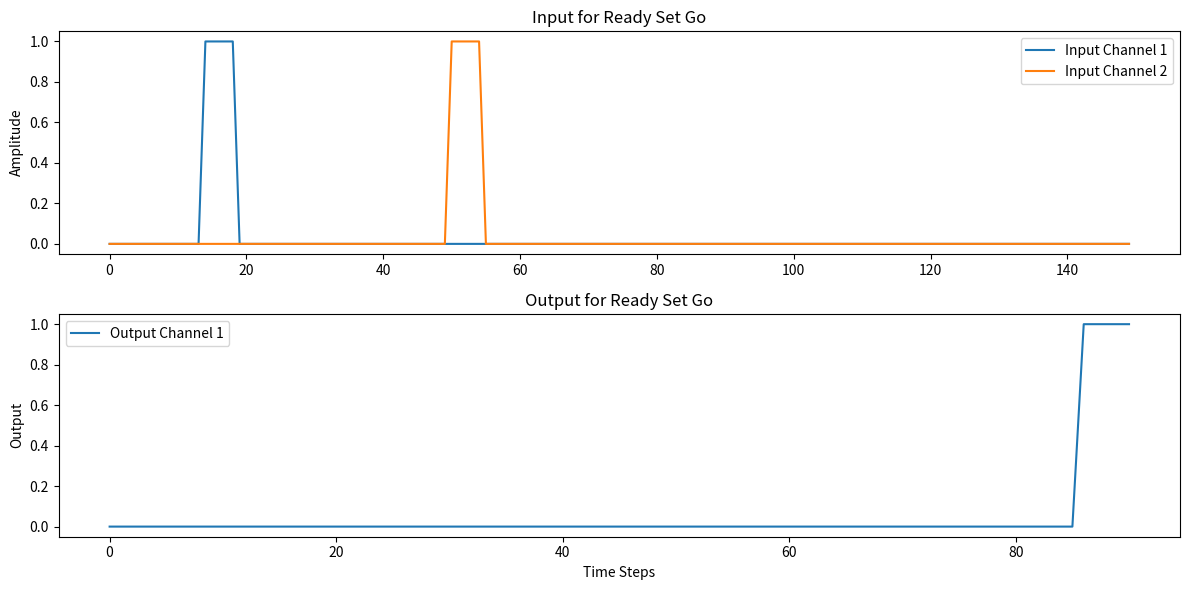
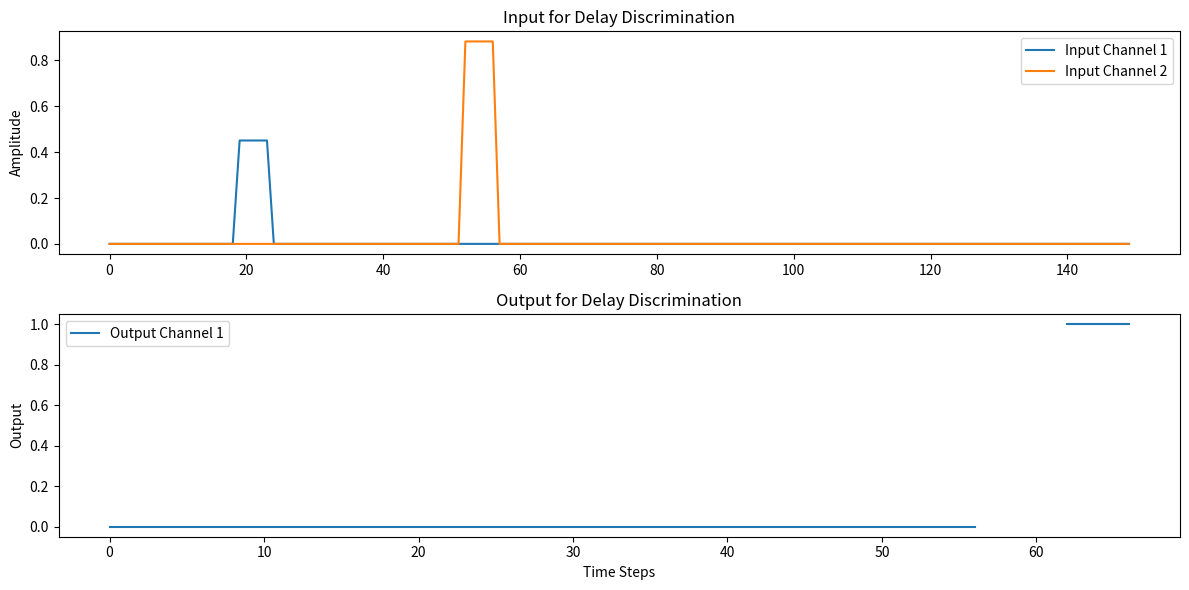
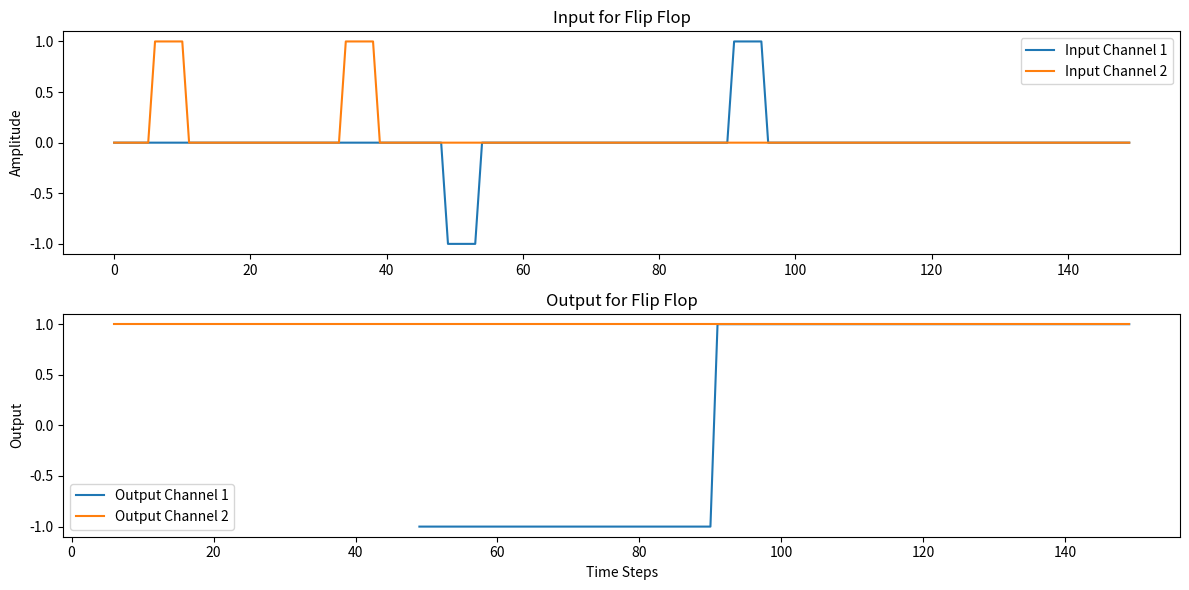
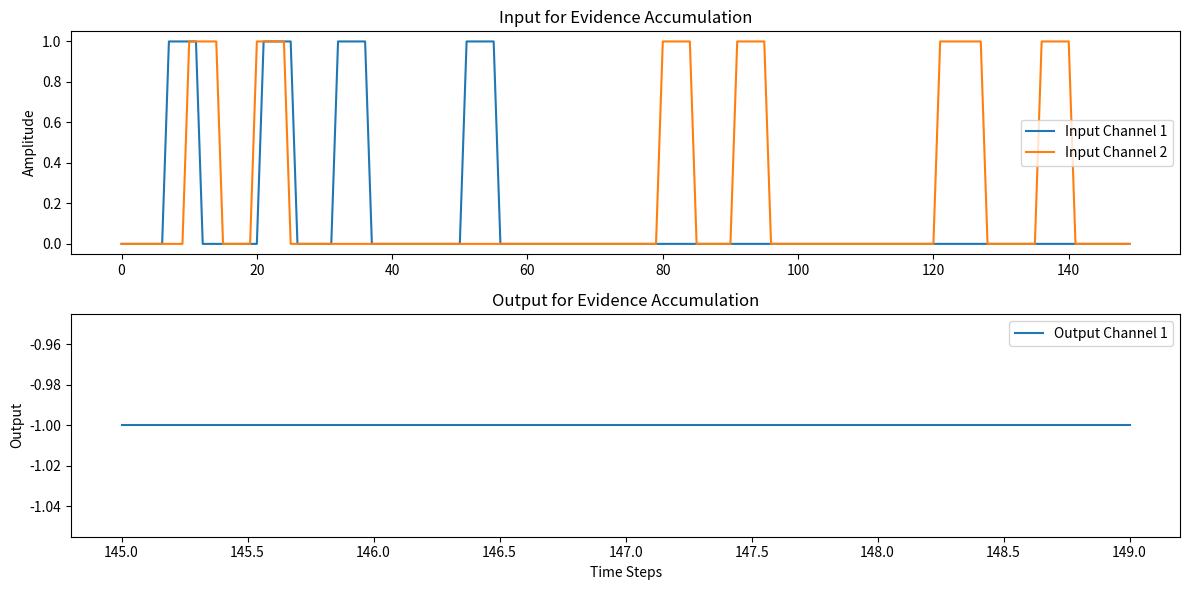

Generate these figures, in order, with matplotlib:
import numpy as np
import matplotlib.pyplot as plt


class RNNTaskDataset:
    def __init__(self, n_trials, time, n_channels):
        self.n_trials = n_trials
        self.time = time
        self.n_channels = n_channels

    def ready_set_go(self):
        x = np.zeros((self.n_trials, self.time, self.n_channels))
        y = np.full((self.n_trials, self.time, 1), np.nan)  # Output with 1 channel

        for trial in range(self.n_trials):
            pulse_duration = np.random.randint(3, 6)
            ready_time = np.random.randint(10, self.time // 4)
            set_time = ready_time + np.random.randint(10, self.time // 4)
            go_time = set_time + (set_time - ready_time)

            if go_time + pulse_duration < self.time:
                x[trial, ready_time:ready_time + pulse_duration, 0] = 1  # Ready pulse on channel 0
                x[trial, set_time:set_time + pulse_duration, 1] = 1  # Set pulse on channel 1
                y[trial, go_time:go_time + pulse_duration, 0] = 1  # Go response on output
                y[trial, :go_time, 0] = 0
                # y[trial, go_time + pulse_duration:, 0] = 1

        return x, y

    def delay_discrimination(self):
        x = np.zeros((self.n_trials, self.time, self.n_channels))
        y = np.full((self.n_trials, self.time, 1), np.nan)  # Output with 1 channel

        for trial in range(self.n_trials):
            pulse_duration = 5
            # Randomly choose start times for two pulses
            start_time1 = np.random.randint(10, self.time // 4)
            start_time2 = start_time1 + np.random.randint(10, self.time // 4)

            # Generate two pulse amplitudes
            pulse_amplitude1 = np.random.uniform(0.2, 1.0)  # Amplitude from a range
            pulse_amplitude2 = np.random.uniform(0.2, 1.0)  # Amplitude from a range

            # Apply pulses to input channels
            x[trial, start_time1:start_time1 + pulse_duration, 0] = pulse_amplitude1
            x[trial, start_time2:start_time2 + pulse_duration, 1] = pulse_amplitude2

            # Compare the two pulse amplitudes and set output
            if pulse_amplitude2 > pulse_amplitude1:
                y[trial, start_time2 + pulse_duration + 5: start_time2 + pulse_duration + 10, 0] = 1  # Second pulse larger
            else:
                y[trial, start_time2 + pulse_duration + 5: start_time2 + pulse_duration + 10, 0] = -1  # First pulse larger

            y[trial, :start_time2 + pulse_duration, 0] = 0

        return x, y

    def flip_flop(self):
        x = np.zeros((self.n_trials, self.time, self.n_channels))
        y = np.full((self.n_trials, self.time, self.n_channels), np.nan)  # Output with 2 channels

        for trial in range(self.n_trials):
            state = [np.nan, np.nan]  # Initial state for both channels
            for t in range(self.time):
                if np.random.rand() > 0.95:  # Randomly trigger pulse on one channel
                    pulse_channel = np.random.choice([0, 1])
                    pulse_value = 1 if np.random.rand() > 0.5 else -1
                    x[trial, t:t + 5, pulse_channel] = pulse_value
                    state[pulse_channel] = pulse_value
                y[trial, t, 0] = state[0]  # Output maintains last pulse value on channel 0
                y[trial, t, 1] = state[1]  # Output maintains last pulse value on channel 1

        return x, y

    def evidence_accumulation(self):
        x = np.zeros((self.n_trials, self.time, self.n_channels))
        y = np.full((self.n_trials, self.time, 1), np.nan)  # Output with 1 channel

        for trial in range(self.n_trials):
            pulses_ch1 = np.random.randint(3, 10)  # Random number of pulses for channel 1
            pulses_ch2 = np.random.randint(3, 10)  # Random number of pulses for channel 2
            pulse_duration = 5

            pulse_times_ch1 = np.random.choice(np.arange(self.time - pulse_duration), pulses_ch1, replace=False)
            pulse_times_ch2 = np.random.choice(np.arange(self.time - pulse_duration), pulses_ch2, replace=False)

            for t in pulse_times_ch1:
                x[trial, t:t + pulse_duration, 0] = 1  # Pulses on channel 1
            for t in pulse_times_ch2:
                x[trial, t:t + pulse_duration, 1] = 1  # Pulses on channel 2

            if pulses_ch1 > pulses_ch2:
                y[trial, -pulse_duration:, 0] = 1  # Positive response
            else:
                y[trial, -pulse_duration:, 0] = -1  # Negative response

        return x, y

    def integrator(self):
        x = np.zeros((self.n_trials, self.time, 1))
        y = np.zeros((self.n_trials, self.time, 1))

        for n in range(self.n_trials):
            x[n, 1:, 0] = np.random.randint(2, size=self.time - 1) * 2 - 1
            y[n, 1:, 0] = np.cumsum(x[n, 1:])

        return x, y

    def plot_task(self, x, y, title):
        time_steps = np.arange(x.shape[1])

        plt.figure(figsize=(12, 6))

        # Plot inputs
        plt.subplot(2, 1, 1)
        for channel in range(x.shape[2]):
            plt.plot(time_steps, x[0, :, channel], label=f'Input Channel {channel + 1}')
        plt.title(f"Input for {title}")
        plt.ylabel('Amplitude')
        plt.legend()

        # Plot outputs
        plt.subplot(2, 1, 2)
        for channel in range(y.shape[2]):
            plt.plot(time_steps, y[0, :, channel], label=f'Output Channel {channel + 1}')
        plt.title(f"Output for {title}")
        plt.ylabel('Output')
        plt.xlabel('Time Steps')
        plt.legend()

        plt.tight_layout()
        plt.show()



if __name__ == '__main__':
    # Example usage:
    task_dataset = RNNTaskDataset(n_trials=200, time=150, n_channels=2)

    ready_set_go_x, ready_set_go_y = task_dataset.ready_set_go()
    delay_discrimination_x, delay_discrimination_y = task_dataset.delay_discrimination()
    flip_flop_x, flip_flop_y = task_dataset.flip_flop()
    evidence_accumulation_x, evidence_accumulation_y = task_dataset.evidence_accumulation()

    # Plot each task to verify
    task_dataset.plot_task(ready_set_go_x, ready_set_go_y, "Ready Set Go")
    task_dataset.plot_task(delay_discrimination_x, delay_discrimination_y, "Delay Discrimination")
    task_dataset.plot_task(flip_flop_x, flip_flop_y, "Flip Flop")
    task_dataset.plot_task(evidence_accumulation_x, evidence_accumulation_y, "Evidence Accumulation")